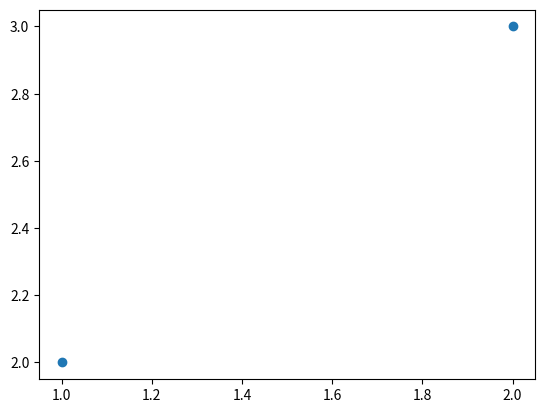

Reproduce this figure in Python.
# [redacted]

import numpy as np
#import dubins
import matplotlib.pyplot as plt

x0 = 0
y0 = 0
theta0 = np.pi/2

x1 = 1
y1 = 3
theta1 = np.pi

q0 = (x0, y0, theta0)
q1 = (x1, y1, theta1)
turning_radius = 1.0
step_size = 0.5

#path = dubins.shortest_path(q0, q1, turning_radius)
#configurations, _ = path.sample_many(step_size)

#print(configuragtions)

#x = [conf[0] for conf in configurations]
#y = [conf[1] for conf in configurations]
plt.scatter([1, 2], [2, 3])
plt.show()

def g():
    return theta0 + theta1

if __name__ == '__main__':
    g()